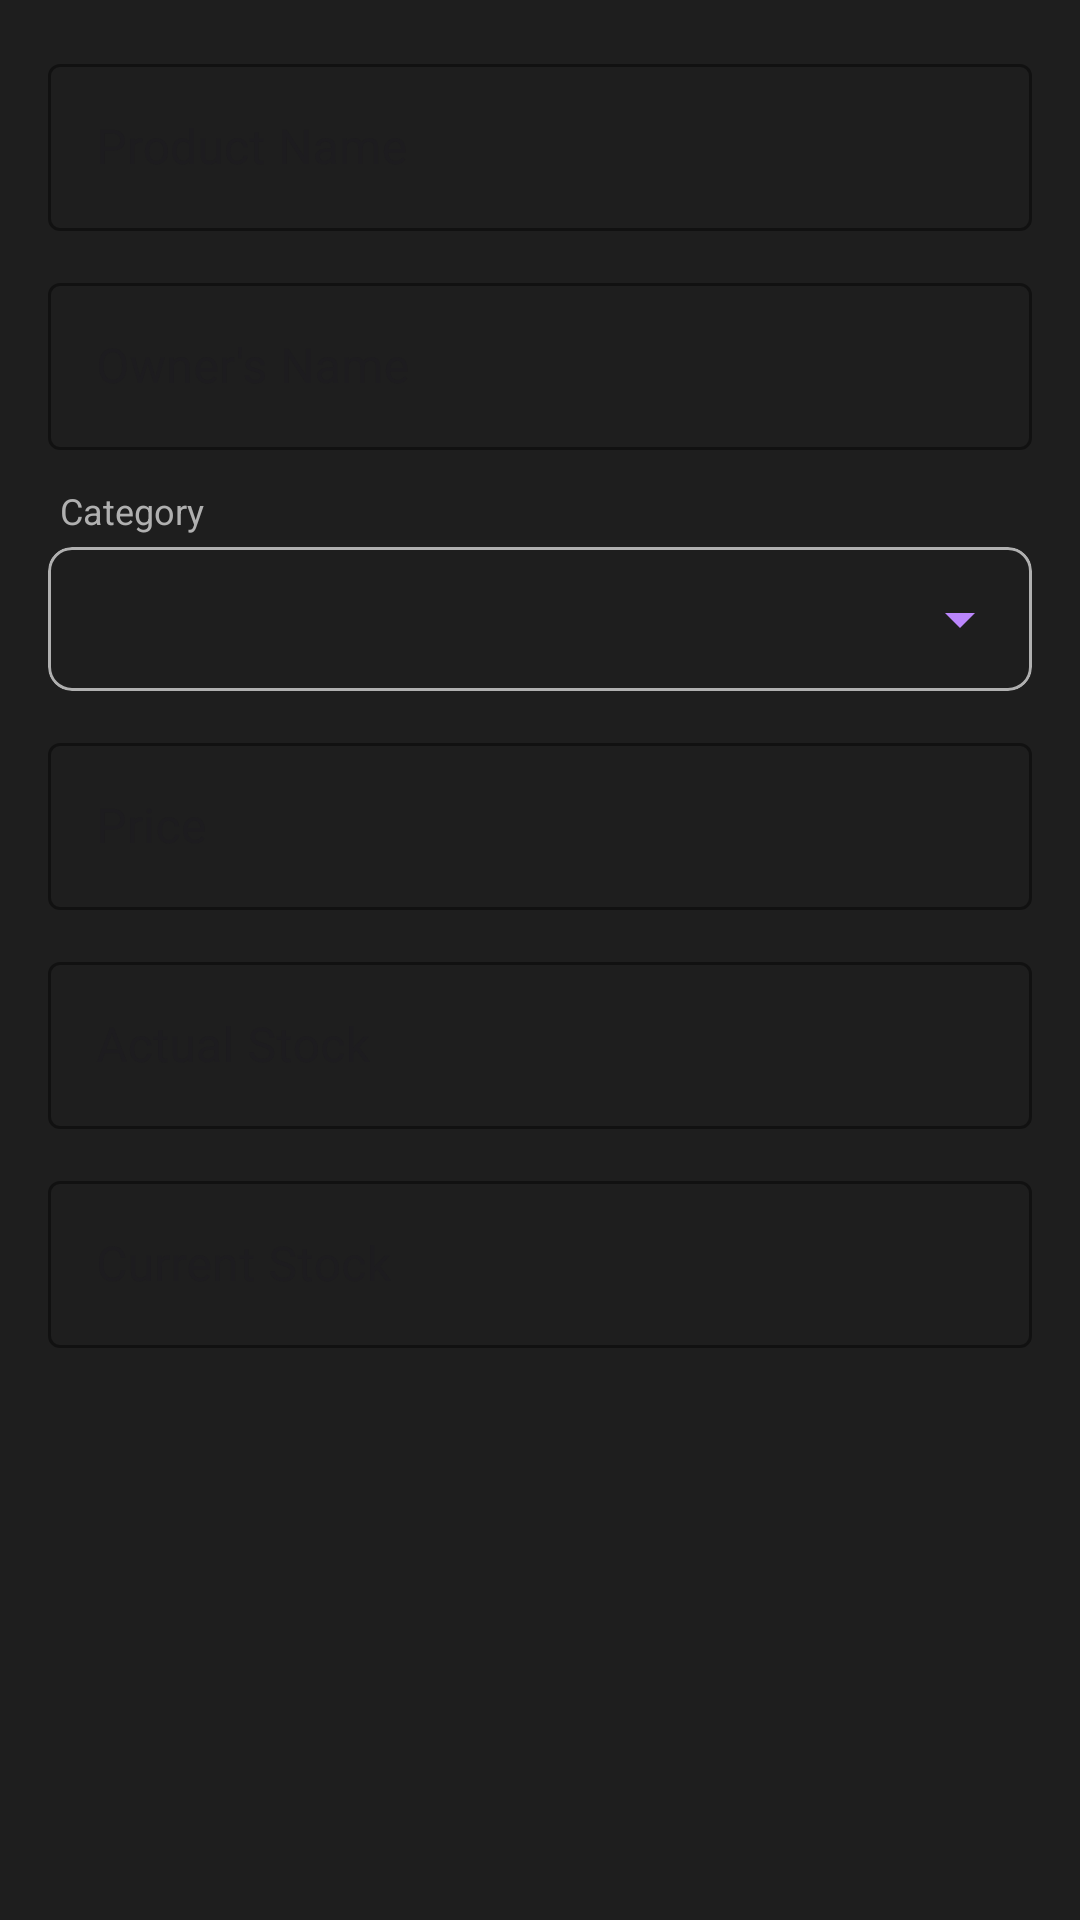

Layout XML and referenced resources for this Android screen:
<!-- AndroidManifest.xml: application theme Theme.CashierApp -->
<!-- res/layout/dialog_edit_product.xml -->
<?xml version="1.0" encoding="utf-8"?>
<LinearLayout xmlns:android="http://schemas.android.com/apk/res/android"
    xmlns:app="http://schemas.android.com/apk/res-auto"
    android:orientation="vertical"
    android:padding="16dp"
    android:layout_width="match_parent"
    android:layout_height="wrap_content"
    android:background="@color/dark_surface">

    <com.google.android.material.textfield.TextInputLayout
        android:layout_width="match_parent"
        android:layout_height="wrap_content"
        android:hint="Product Name"
        android:layout_marginBottom="12dp"
        app:hintTextColor="@color/dark_primary"
        app:boxStrokeColor="@color/dark_primary"
        style="@style/Widget.MaterialComponents.TextInputLayout.OutlinedBox">
        <com.google.android.material.textfield.TextInputEditText
            android:id="@+id/etEditName"
            android:layout_width="match_parent"
            android:layout_height="wrap_content"
            android:textColor="@color/dark_text_primary" />
    </com.google.android.material.textfield.TextInputLayout>

    <com.google.android.material.textfield.TextInputLayout
        android:layout_width="match_parent"
        android:layout_height="wrap_content"
        android:hint="Owner's Name"
        android:layout_marginBottom="12dp"
        app:hintTextColor="@color/dark_primary"
        app:boxStrokeColor="@color/dark_primary"
        style="@style/Widget.MaterialComponents.TextInputLayout.OutlinedBox">
        <com.google.android.material.textfield.TextInputEditText
            android:id="@+id/etEditOwnerName"
            android:layout_width="match_parent"
            android:layout_height="wrap_content"
            android:textColor="@color/dark_text_primary" />
    </com.google.android.material.textfield.TextInputLayout>

    <TextView
        android:layout_width="wrap_content"
        android:layout_height="wrap_content"
        android:text="Category"
        android:textSize="12sp"
        android:layout_marginStart="4dp"
        android:layout_marginBottom="4dp"
        android:textColor="@color/dark_text_secondary"/>

    <com.google.android.material.card.MaterialCardView
        android:layout_width="match_parent"
        android:layout_height="wrap_content"
        app:cardCornerRadius="8dp"
        app:strokeWidth="1dp"
        app:strokeColor="@color/dark_text_secondary"
        app:cardElevation="0dp"
        app:cardBackgroundColor="@color/dark_surface"
        android:layout_marginBottom="12dp">
        <Spinner
            android:id="@+id/spinnerEditCategory"
            android:layout_width="match_parent"
            android:layout_height="wrap_content"
            android:minHeight="48dp"
            android:backgroundTint="@color/dark_primary"/>
    </com.google.android.material.card.MaterialCardView>

    <com.google.android.material.textfield.TextInputLayout
        android:layout_width="match_parent"
        android:layout_height="wrap_content"
        android:hint="Price"
        android:layout_marginBottom="12dp"
        app:hintTextColor="@color/dark_primary"
        app:boxStrokeColor="@color/dark_primary"
        style="@style/Widget.MaterialComponents.TextInputLayout.OutlinedBox">
        <com.google.android.material.textfield.TextInputEditText
            android:id="@+id/etEditPrice"
            android:layout_width="match_parent"
            android:layout_height="wrap_content"
            android:inputType="numberDecimal"
            android:textColor="@color/dark_text_primary" />
    </com.google.android.material.textfield.TextInputLayout>

    <com.google.android.material.textfield.TextInputLayout
        android:layout_width="match_parent"
        android:layout_height="wrap_content"
        android:hint="Actual Stock"
        android:layout_marginBottom="12dp"
        app:hintTextColor="@color/dark_primary"
        app:boxStrokeColor="@color/dark_primary"
        style="@style/Widget.MaterialComponents.TextInputLayout.OutlinedBox">
        <com.google.android.material.textfield.TextInputEditText
            android:id="@+id/etEditActualStock"
            android:layout_width="match_parent"
            android:layout_height="wrap_content"
            android:inputType="number"
            android:textColor="@color/dark_text_primary" />
    </com.google.android.material.textfield.TextInputLayout>

    <com.google.android.material.textfield.TextInputLayout
        android:layout_width="match_parent"
        android:layout_height="wrap_content"
        android:hint="Current Stock"
        app:hintTextColor="@color/dark_primary"
        app:boxStrokeColor="@color/dark_primary"
        style="@style/Widget.MaterialComponents.TextInputLayout.OutlinedBox">
        <com.google.android.material.textfield.TextInputEditText
            android:id="@+id/etEditCurrentStock"
            android:layout_width="match_parent"
            android:layout_height="wrap_content"
            android:inputType="number"
            android:textColor="@color/dark_text_primary" />
    </com.google.android.material.textfield.TextInputLayout>

</LinearLayout>
<!-- resources referenced by this layout -->
<resources>
  <color name="dark_primary">#BB86FC</color>
  <color name="dark_surface">#1E1E1E</color>
  <color name="dark_text_primary">#E1E1E1</color>
  <color name="dark_text_secondary">#B0B0B0</color>
  <style name="Theme.CashierApp" parent="Base.Theme.CashierApp" />
  <style name="Base.Theme.CashierApp" parent="Theme.Material3.DayNight.NoActionBar">
          
          <item name="colorPrimary">@color/dark_primary</item>
          <item name="android:windowBackground">@color/dark_background</item>
          <item name="android:textColorPrimary">@color/dark_text_primary</item>
          <item name="android:textColorSecondary">@color/dark_text_secondary</item>
      </style>
  <color name="dark_background">#121212</color>
</resources>
